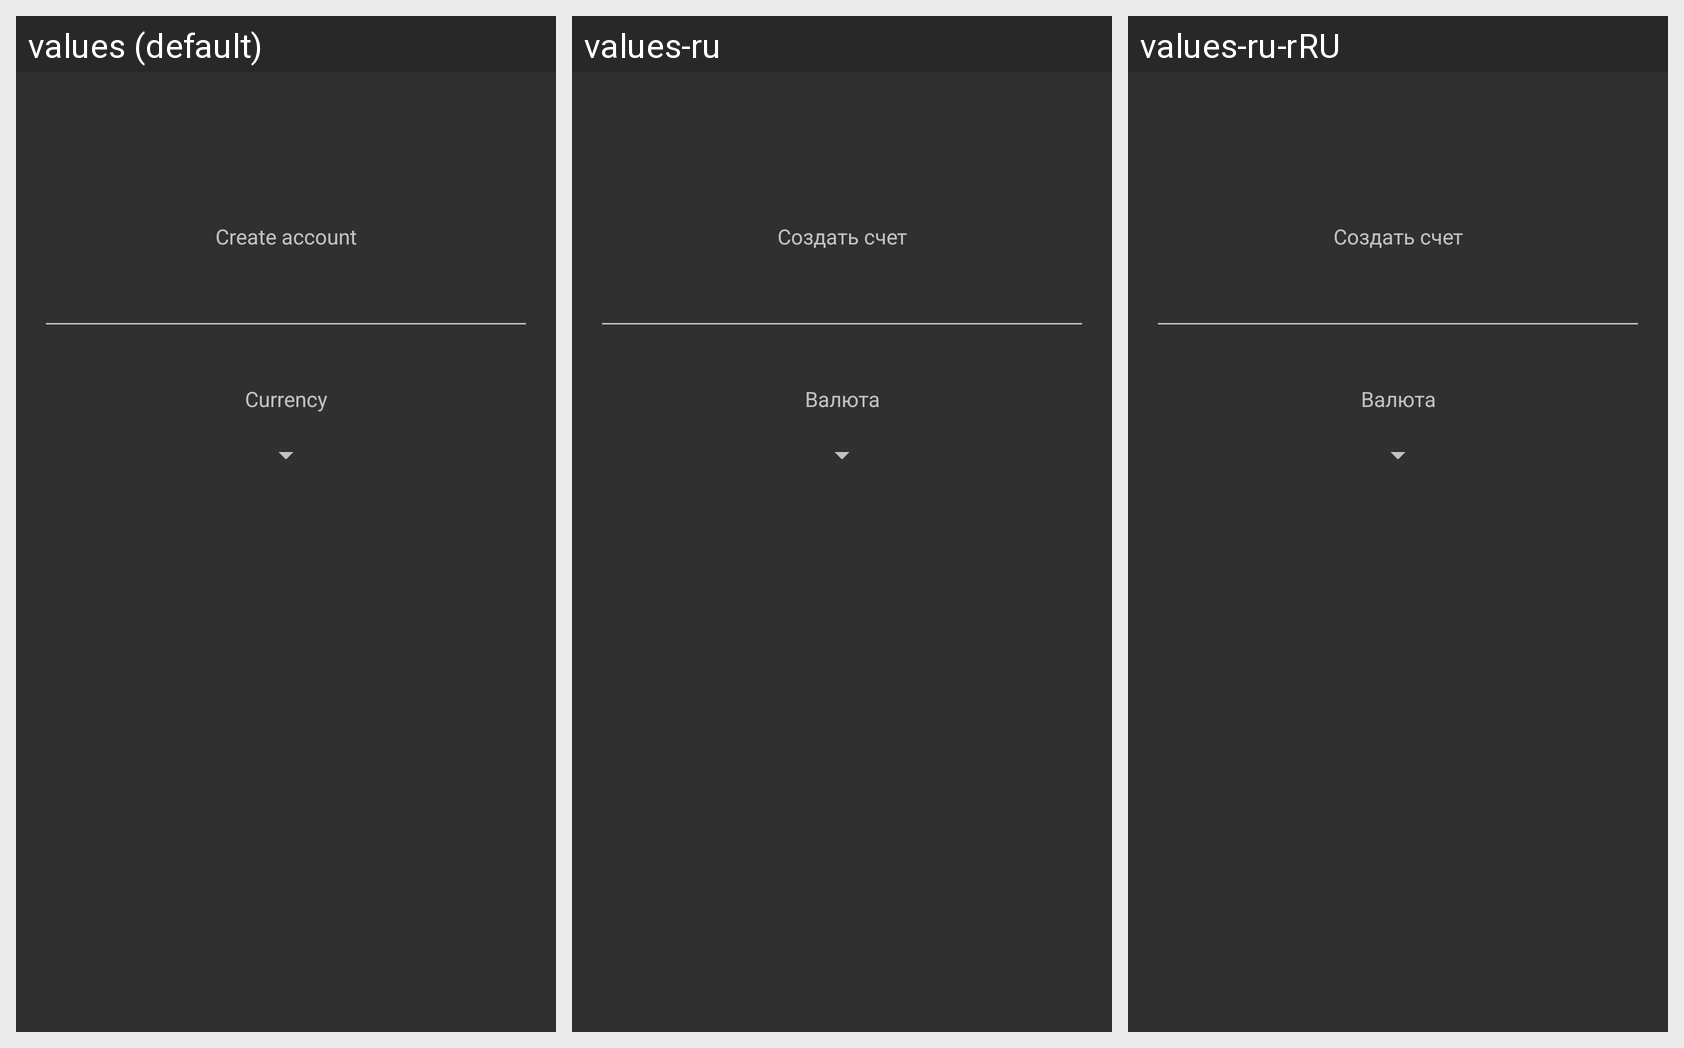

The same Android screen rendered under several of its app's locales, left to right. List the strings drawn on it with the default value and each locale's translation.
Android screen res/layout/fragment_add_account.xml rendered under 3 locales, left to right: values (default), values-ru, values-ru-rRU. Device: Nexus 5 (rendered at 1080×1920; each locale shown at half size, 540×960, under a caption strip naming it); theme AppTheme.
Strings drawn on this screen, with the default value and each locale's value (text and hints the layout hard-codes, and strings that could not be matched under every locale, appear in the picture but are not listed):

create_new_account
  values: Create account
  values-ru: Создать счет
  values-ru-rRU: Создать счет  [from values-ru]

currency
  values: Currency
  values-ru: Валюта
  values-ru-rRU: Валюта  [from values-ru]
